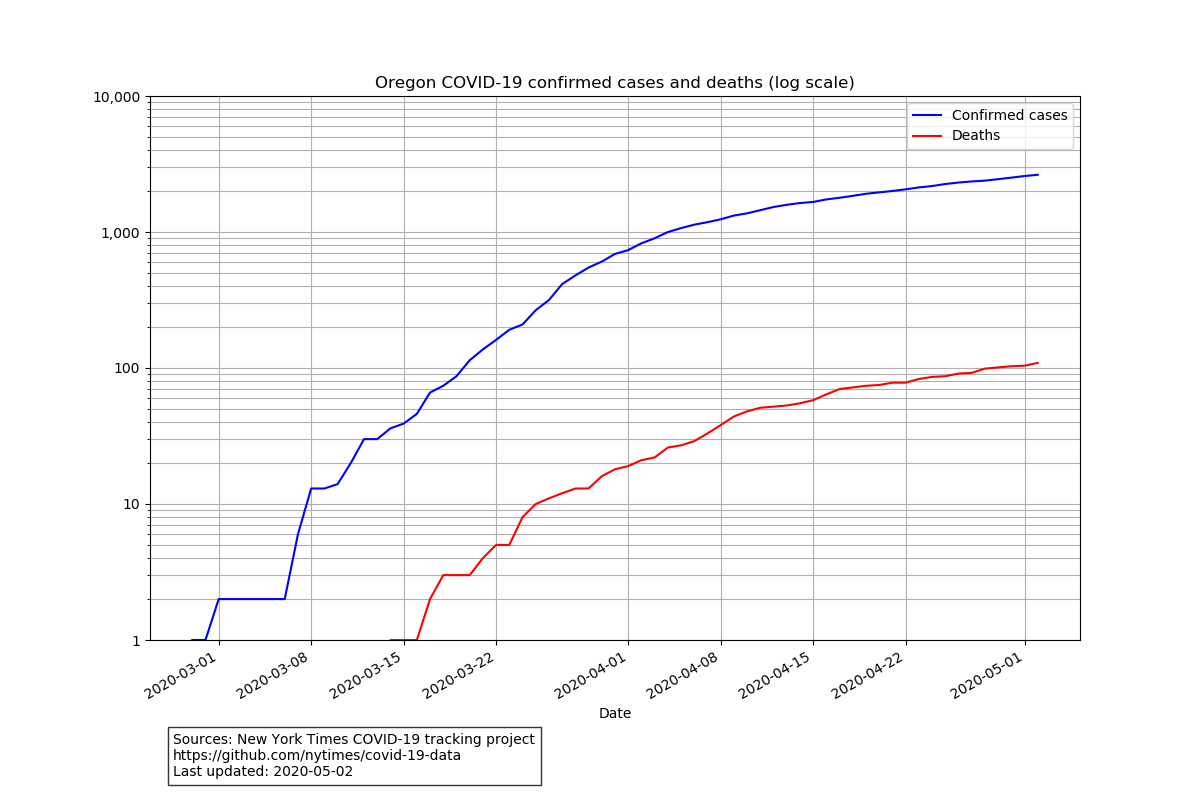

The data file committed next to this chart (first rows):
date, cases, deaths
2020-02-28, 1, 0
2020-02-29, 1, 0
2020-03-01, 2, 0
2020-03-02, 2, 0
2020-03-03, 2, 0
2020-03-04, 2, 0
2020-03-05, 2, 0
2020-03-06, 2, 0
2020-03-07, 6, 0
2020-03-08, 13, 0
2020-03-09, 13, 0
2020-03-10, 14, 0
2020-03-11, 20, 0
2020-03-12, 30, 0
2020-03-13, 30, 0
2020-03-14, 36, 1
2020-03-15, 39, 1
2020-03-16, 46, 1
2020-03-17, 66, 2
2020-03-18, 74, 3
2020-03-19, 87, 3
2020-03-20, 114, 3
2020-03-21, 137, 4
2020-03-22, 161, 5
2020-03-23, 191, 5
2020-03-24, 209, 8
2020-03-25, 266, 10
2020-03-26, 316, 11
2020-03-27, 414, 12
2020-03-28, 479, 13
2020-03-29, 548, 13
2020-03-30, 606, 16
2020-03-31, 690, 18
2020-04-01, 736, 19
2020-04-02, 826, 21
2020-04-03, 899, 22
2020-04-04, 999, 26
2020-04-05, 1068, 27
2020-04-06, 1132, 29
2020-04-07, 1181, 33
2020-04-08, 1239, 38
2020-04-09, 1321, 44
2020-04-10, 1371, 48
2020-04-11, 1447, 51
2020-04-12, 1527, 52
2020-04-13, 1584, 53
2020-04-14, 1633, 55
2020-04-15, 1663, 58
2020-04-16, 1736, 64
2020-04-17, 1785, 70
2020-04-18, 1844, 72
2020-04-19, 1910, 74
2020-04-20, 1956, 75
2020-04-21, 2002, 78
2020-04-22, 2059, 78
2020-04-23, 2127, 83
2020-04-24, 2177, 86
2020-04-25, 2253, 87
2020-04-26, 2311, 91
2020-04-27, 2354, 92
... 5 more rows
